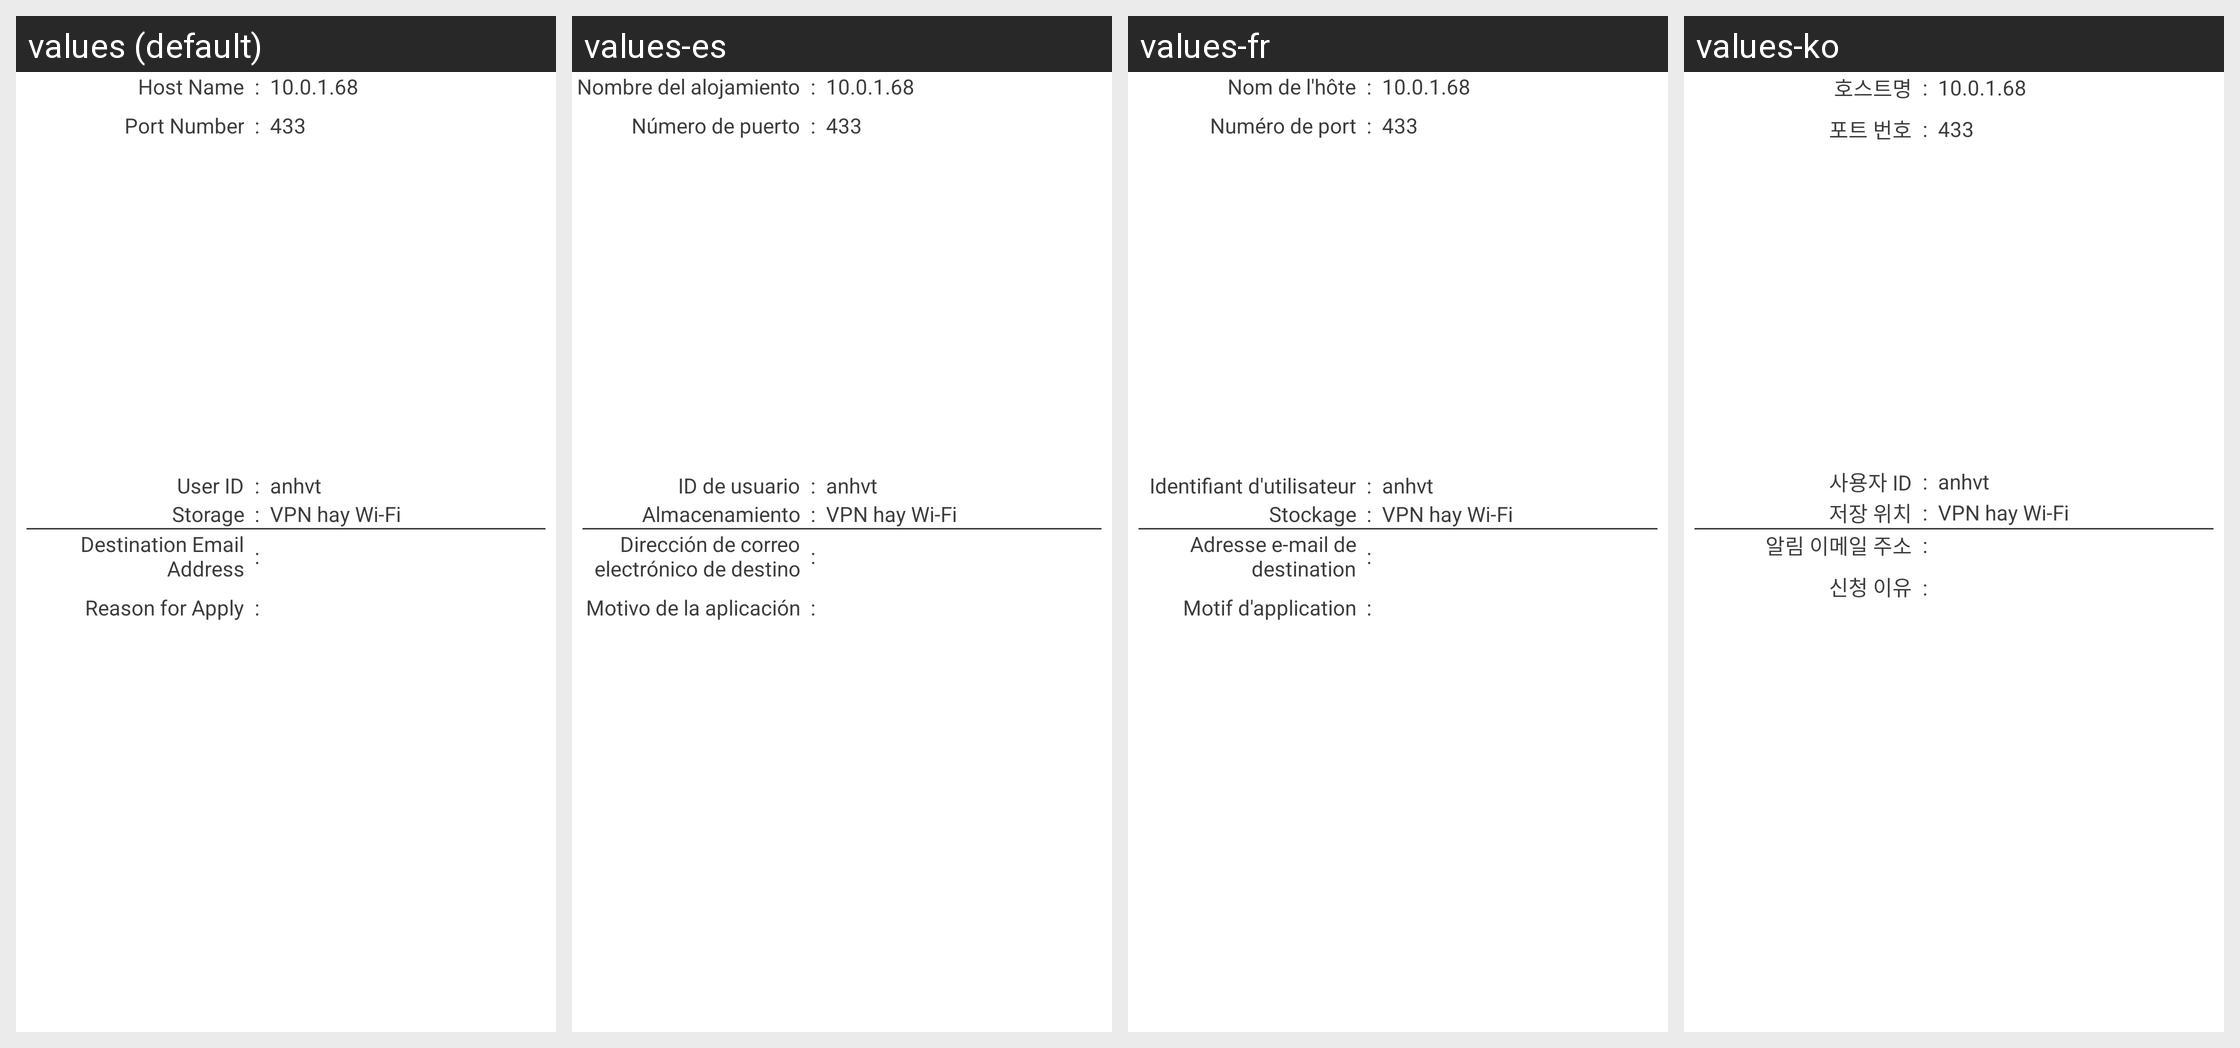

Translations of the strings shown on this Android screen, per locale in the grid:
Android screen res/layout/fragment_input_confirm_tablet.xml rendered under 4 locales, left to right: values (default), values-es, values-fr, values-ko. Device: Nexus 5 (rendered at 1080×1920; each locale shown at half size, 540×960, under a caption strip naming it); theme android:Theme.Holo.Light.DarkActionBar.
Other locales in the repository, not shown: values-da, values-de, values-ja, values-nl, values-ru, values-sv, values-vi, values-zh-rCN, values-zh-rTW.
Strings drawn on this screen, with the default value and each locale's value (text and hints the layout hard-codes, and strings that could not be matched under every locale, appear in the picture but are not listed):

place
  values: Storage
  values-es: Almacenamiento
  values-fr: Stockage
  values-ko: 저장 위치

certlogin_userid_title
  values: User ID
  values-es: ID de usuario
  values-fr: Identifiant d'utilisateur
  values-ko: 사용자 ID

host_name
  values: Host Name
  values-es: Nombre del alojamiento
  values-fr: Nom de l'hôte
  values-ko: 호스트명

port_number
  values: Port Number
  values-es: Número de puerto
  values-fr: Numéro de port
  values-ko: 포트 번호

input_email
  values: Destination Email Address
  values-es: Dirección de correo electrónico de destino
  values-fr: Adresse e-mail de destination
  values-ko: 알림 이메일 주소

reason_for_apply
  values: Reason for Apply
  values-es: Motivo de la aplicación
  values-fr: Motif d'application
  values-ko: 신청 이유
